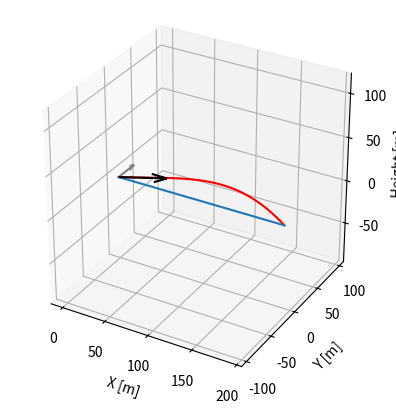

Recreate this plot in Python.
from copy import copy, deepcopy

import numpy as np
import matplotlib.pyplot as plt
import scipy.interpolate as inter
from mpl_toolkits.mplot3d import axes3d
from mpl_toolkits.mplot3d.proj3d import persp_transformation


# Class representing the launch conditions of a golf ball
# velocity: Initial launch speed of the ball (mph)
# angle2: Angle of launch relative to the horizontal plane, positive upwards (degrees)
# alt2: Azimuth angle of launch relative to the forward direction, CCW from forward (degrees)
# rpm: Rate of spin of the ball (revolutions per minute)
# spinangle2: Angle of the spin axis relative to the horizontal plane, CCW from the perspective of the observer (degrees)
# spinalt: Angle of the spin axis relative to the Y-axis, 0° means pointing straight left (degrees)
class Launch:
    def __init__(self, velocity, angle2, alt2, rpm, spinangle2, spinalt):
        angle = angle2 * np.pi / 180  # Convert angle to radians
        alt = alt2 * np.pi / 180  # Convert altitude to radians
        spinangle = spinangle2 * np.pi / 180  # Convert spin angle to radians
        spin = rpm / 30 * np.pi  # Convert spin rate to rad/s
        self.velocity = 0.44704 * velocity * np.array([np.cos(angle) * np.cos(alt), np.cos(angle) * np.sin(alt), np.sin(angle)]) #mph to m/s
        self.spin = spin
        # Spin axis vector (normalized), based on the provided angles
        self.spinaxis = np.array(
            [-np.sin(spinalt), np.cos(spinalt) * np.cos(spinangle), np.cos(spinalt) * np.sin(spinangle)])


# Class representing the properties of the surrounding air
# wind: Wind velocity vector at a height of 10 meters above ground (m/s)
# density: Air density at sea level, 20°C (kg/m^3)
# viscosity: Air viscosity at sea level, 20°C (m^2/s)
class Air:
    def __init__(self, wind):
        self.v = wind
        self.density = 1.204  # Standard air density
        self.viscosity = 0.0000151  # Standard air viscosity


# Class representing a golf ball, including its physical properties and current state
# launch: Launch object containing initial launch conditions
# air: Air object containing atmospheric conditions
class Ball:
    def __init__(self, launch, air):
        self.radius = .043 / 2.0  # Ball radius (m)
        self.mass = 0.045  # Ball mass (kg)
        self.area = (self.radius ** 2) * np.pi  # Cross-sectional area of the ball (m^2)
        self.p = np.array([0.0, 0.0, 0.0])  # Initial position vector (m)
        self.v = launch.velocity - air.v  # Initial velocity relative to air (m/s)
        self.angularvelocity = launch.spin  # Angular velocity (rad/s)
        self.spinaxis = launch.spinaxis  # Spin axis vector
        self.spin = self.radius * launch.spin / np.linalg.norm(self.v)  # Non-dimensional spin rate, unsure on 2

        self.air = air  # Reference to air properties

        # Coefficients for drag, lift, and spin decay, fitted using cubic splines
        # Data sourced from Mizota
        self.coefs = np.array([
            inter.CubicSpline(
                [0.0335, 0.0734, 0.1355, 0.2215, 0.3050, 0.4203, 0.5380, 0.7411, 1.0462, 1.3382],
                [0.2146, 0.2277, 0.2453, 0.2781, 0.3153, 0.3657, 0.4161, 0.4599, 0.5058, 0.5365],
                bc_type='natural'),  # Drag coefficient (CD) as a function of spin rate
            inter.CubicSpline(
                [0.0, 0.0314, 0.04878, 0.0741, 0.1102, 0.1532, 0.2130, 0.2711, 0.3451, 0.4298, 0.5846, 0.8130, 1.2346],
                [0.0, 0.0971, 0.1146, 0.1405, 0.1708, 0.2053, 0.2505, 0.2849, 0.3236, 0.3602, 0.3947, 0.4292, 0.4701],
                bc_type='natural'),  # Lift coefficient (CL) as a function of spin rate
            inter.CubicSpline(
                [0.0113,0.0206,0.0404,0.0737,0.1476,0.2690, 0.3979,0.5242,0.6440],
                [0.00142,0.00146,0.00151,0.00167,0.0019, 0.00296,0.00437,0.00627,0.00948],
                bc_type='natural'),  # Moment coefficient (CM) as a function of spin rate

        ])

    # Calculate the Reynolds number for the ball in its current state
    def re(self):
        return self.air.density * np.linalg.norm(self.v) * 2 * self.radius / self.air.viscosity

    # Retrieve the lift coefficient based on the current spin rate
    def liftcoef(self):
        return self.coefs[1](self.spin) * 1

    # Retrieve the drag coefficient based on the current spin rate
    def dragcoef(self):

        return self.coefs[0](self.spin)

    def decaycoef(self):
        #print(self.angularvelocity * self.radius/ np.linalg.norm(self.v))
        return self.coefs[2](self.spin)


    # Assuming a negative exponential decay of spin rate, about 3-4% loss per second
    def spinrate(self, dt):
        self.angularvelocity -= (5 *np.pi * np.dot(self.v, self.v) * self.air.density  * self.radius * self.decaycoef()) / (2 * self.mass) * dt
        #self.angularvelocity -=  dt * self.angularvelocity/ 20
        self.spin = self.radius * self.angularvelocity / np.linalg.norm(self.v) # Unsure on the 2

    # Calculate the net acceleration on the golf ball
    def acceleration(self):
         # Calculate the direction of the lift force (perpendicular to both velocity and spin axis)
        liftdir = np.cross(self.v, self.spinaxis)
        liftdir /= np.linalg.norm(liftdir)

        # Calculate the square of the velocity magnitude
        v2 = np.dot(self.v, self.v)

        # Calculate the force coefficients based on current state
        reball = self.air.density * v2 * self.area / (2 * self.mass)
        liftcoef = self.liftcoef()
        lifta = liftcoef * reball * liftdir  # Lift acceleration (m/s^2)

        # Calculate the drag force acting opposite to the velocity
        backwards = -self.v / np.linalg.norm(self.v)
        draga = self.dragcoef() * reball * backwards  # Drag acceleration (m/s^2)
        #print(draga, np.linalg.norm(draga))
        # Constant gravitational acceleration (m/s^2)
        gravity = np.array([0, 0, -9.81])

        # Sum of forces acting on the ball
        a = lifta + draga + gravity
        #print(np.linalg.norm(self.v), self.angularvelocity, self.spin)
        return a

    # Advance the ball's state by one time step (dt) Using the implicit midpoint method
    def step(self, dt):


        pold = self.p
        vold = self.v

        self.p += (self.v + self.air.v) * 0.5 * dt
        self.v += self.acceleration() * 0.5 * dt


        for i in range(0,5):

            tempp = self.p
            tempv = self.v
            self.p = pold + (self.v + self.air.v) * 0.5 * dt
            self.v = vold + self.acceleration() * 0.5 * dt

            if (tempp - self.p).all() < 0.001 and (tempv - self.v).all() < 0.001:
                break


        # Update position and velocity using Euler's method
        self.p = pold + (self.v + self.air.v) * dt  # Update position based on current velocity
        self.v = vold + self.acceleration() * dt  # Update velocity based on calculated acceleration


        # Spin decay, decreasing the angular velocity
        self.spinrate(dt)

    # Simulate the ball's flight until it hits the ground
    # dt: time step for the simulation (s)
    def simulate(self, dt):

        tracevp = [[], [], []]  # Initialize lists to store position and velocity
        while self.p[2] >= 0:  # Continue simulation while the ball is above ground
            tracevp[0].append(copy(self.p))  # Record current position
            tracevp[1].append(copy(self.v))  # Record current velocity
            tracevp[2].append([self.dragcoef(), self.liftcoef(), self.decaycoef()])
            self.step(dt)  # Advance to the next time step

        return np.array(tracevp)  # Return the recorded trajectory data


def main():
    air = Air(np.array([0, 0, 0])) # Initialize Wind
    launch = Launch(133, 14.4, 0, 3270, 0, 0.0) # Initial Launch Parameters, strong driver shot

    ball = Ball(launch, air)

    print(ball.re()) # reynolds number of ball

    dt = 0.005
    trace = ball.simulate(dt)



    final = ball.p
    print(ball.v)
    print(ball.p)
    time = len(trace[0]) * dt

    carry = np.sqrt(ball.p[0] ** 2 + ball.p[1] ** 2)
    peak = np.max(trace[0, :, 2])



    mty = 1.0936133
    print("Carry Distance: ", carry *mty, "Yards")
    print("Forward Distance: ", final[0] *mty, "Yards")
    print("Drift Distance: ", final[1]*mty, "Yards")
    print("Max Height: ", peak * mty, "Yards")
    print("Flight Time: ", time, "Seconds")
    # 3d Vector Vis

    fig = plt.figure()# Add a 3D subplot
    ax = fig.add_subplot(111, projection='3d')
    ax.set_box_aspect([1.0, 1.0, 1.0])

    # Set labels
    ax.set_xlabel('X [m]')
    ax.set_ylabel('Y [m]')
    ax.set_zlabel('Height [m]')

    ax.set_box_aspect([1.0, 1.0, 1.0])
    # Plot path
    ax.plot(trace[0, :, 0], trace[0, :, 1], trace[0, :, 2], color='red')

    # Plot Ground line
    ax.plot(trace[0, :, 0], trace[0, :, 1], 0)

    # Velocity Plot
    #ax.plot(trace[1, :, 0], trace[1, :, 1], trace[1, :, 2], color='green')

    # Show vectors for initial velocity and spin axis
    ax.quiver(*[0,0,0], *launch.velocity, color='black')
    ax.quiver(*[0, 0, 0], *launch.spinaxis * 30, color='grey' )

    set_axes_equal(ax)

    #ax2 = fig.add_subplot(211)
    #ax2.plot(np.sqrt(trace[1] * trace[1]))

    # Show the plot

    '''
    ax2 = fig.add_subplot(511)

    ax2.plot(trace[2, :, 0], color='red')
    ax2.plot(trace[2, :, 1], color='blue')
    ax2.plot(trace[2, :, 2], color='green')
    '''


    plt.show()


def set_axes_equal(ax):
    """
    Make axes of 3D plot have equal scale so that spheres appear as spheres,
    cubes as cubes, etc.

    Input
      ax: a matplotlib axis, e.g., as output from plt.gca().
    """

    x_limits = ax.get_xlim3d()
    y_limits = ax.get_ylim3d()
    z_limits = ax.get_zlim3d()

    x_range = abs(x_limits[1] - x_limits[0])
    x_middle = np.mean(x_limits)
    y_range = abs(y_limits[1] - y_limits[0])
    y_middle = np.mean(y_limits)
    z_range = abs(z_limits[1] - z_limits[0])
    z_middle = np.mean(z_limits)

    # The plot bounding box is a sphere in the sense of the infinity
    # norm, hence I call half the max range the plot radius.
    plot_radius = 0.5*max([x_range, y_range, z_range])

    ax.set_xlim3d([x_middle - plot_radius, x_middle + plot_radius])
    ax.set_ylim3d([y_middle - plot_radius, y_middle + plot_radius])
    ax.set_zlim3d([z_middle - plot_radius, z_middle + plot_radius])




if __name__ == '__main__':
    main()